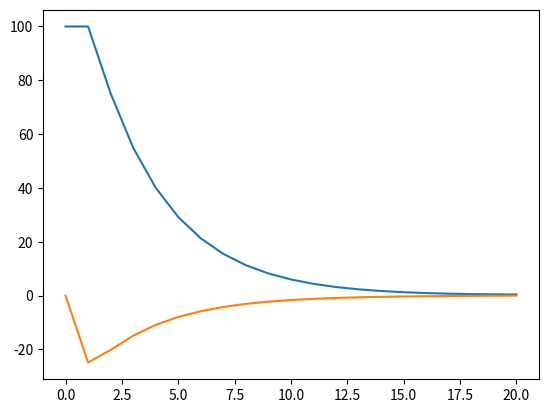

Source code (Python):
import numpy as np
from matplotlib import pyplot as plt
class FiniteHorizonLQR():
    def __init__(self,A,B,Q,R,N):
        self.A = A
        self.B = B
        self.Q = Q
        self.R = R
        self.N = N
        self.T = self.get_T(A,N)
        self.S  = self.get_S(A,B,N)

        self.Q_hat = self.get_Q_or_R_hat(Q,N)
        self.R_hat = self.get_Q_or_R_hat(R,N)

    def get_k(self):
        StQT = self.S.transpose().dot(self.Q_hat).dot(self.T)
        StQS = self.R_hat + self.S.transpose().dot(self.Q_hat).dot(self.S)
        inv_StQS = np.linalg.inv(StQS)
        return -1*inv_StQS.dot(StQT)
    
    def get_S(self,A,B,N):
        A_rows = A.shape[0]
        ## (A^n)*B will be 1xArows
        ## output will be Nx(N*Arows)
        N_rows = N*A_rows
        N_cols = N
        S = np.ndarray(shape=(N_rows,N_cols),dtype=A.dtype)
        for i in range(N):
            for j in range(N):
                looking = S[i*A_rows:(i+1)*A_rows,j:j+1]
                if i < j:
                    S[i*A_rows:(i+1)*A_rows,j:j+1] = np.zeros_like(B)
                elif i == j:
                    S[i*A_rows:(i+1)*A_rows,j:j+1] = B
                else:
                    v = np.linalg.matrix_power(A,i-j).dot(B)
                    S[i*A_rows:(i+1)*A_rows,j:j+1] = v
        return S

    def get_Q_or_R_hat(self,Q,N):
        Q_rows = Q.shape[0]
        Q_cols = Q.shape[1]
        new_Q_rows = N*Q_rows
        new_Q_cols = N*Q_cols
        new_Q = np.ndarray(shape=(new_Q_rows,new_Q_cols),dtype=Q.dtype)
        for i in range(N):
            for j in range(N):
                if i==j:
                    new_Q[i*Q_rows:(i+1)*Q_rows,j*(Q_cols):(j+1)*Q_cols] = Q
                else:
                    new_Q[i*Q_rows:(i+1)*Q_rows,j*(Q_cols):(j+1)*Q_cols] = np.zeros_like(Q)
        return new_Q

    def get_T(self,A,N):
        A_rows = A.shape[0]
        A_cols = A.shape[1]
        T_rows = N*A_rows
        T_cols = A_rows
        T = np.ndarray(shape=(T_rows,T_cols),dtype=Q.dtype)
        for i in range(N):
            T[i*A_rows:(i+1)*A_rows,0:A_cols] = np.linalg.matrix_power(A,i)
        return T

"""test
state = [y y']
A = [[1 1],[0,1]]
B = [[0],[1]] (can only affect velocity)

Q = [[1 0],[0,10]] penalize velocity over position
R = [1] only penalize velocity change

N = 10
"""
if __name__ == '__main__':
    A = np.array([[1,1],[0,1]])
    B = np.array([[0],[1]])

    Q = np.array([[1,0],[0,10]])
    R = np.array([[1]])
    N=20

    fhLQR = FiniteHorizonLQR(A,B,Q,R,N)

    k = fhLQR.get_k()

    state0 = np.array([[100],[0]]) #100m above ground

    moves = k.dot(state0)
    s  = [state0]
    for m in moves:
        s.append(A.dot(s[-1]) +m[0]*B)

    y = [l[0] for l in s]
    yp = [l[1] for l in s]

    plt.plot(list(range(N+1)),y)
    plt.savefig("lqr_test_position.png")
    
    plt.plot(list(range(N+1)),yp)
    plt.savefig("lqr_test_velocity.png")
